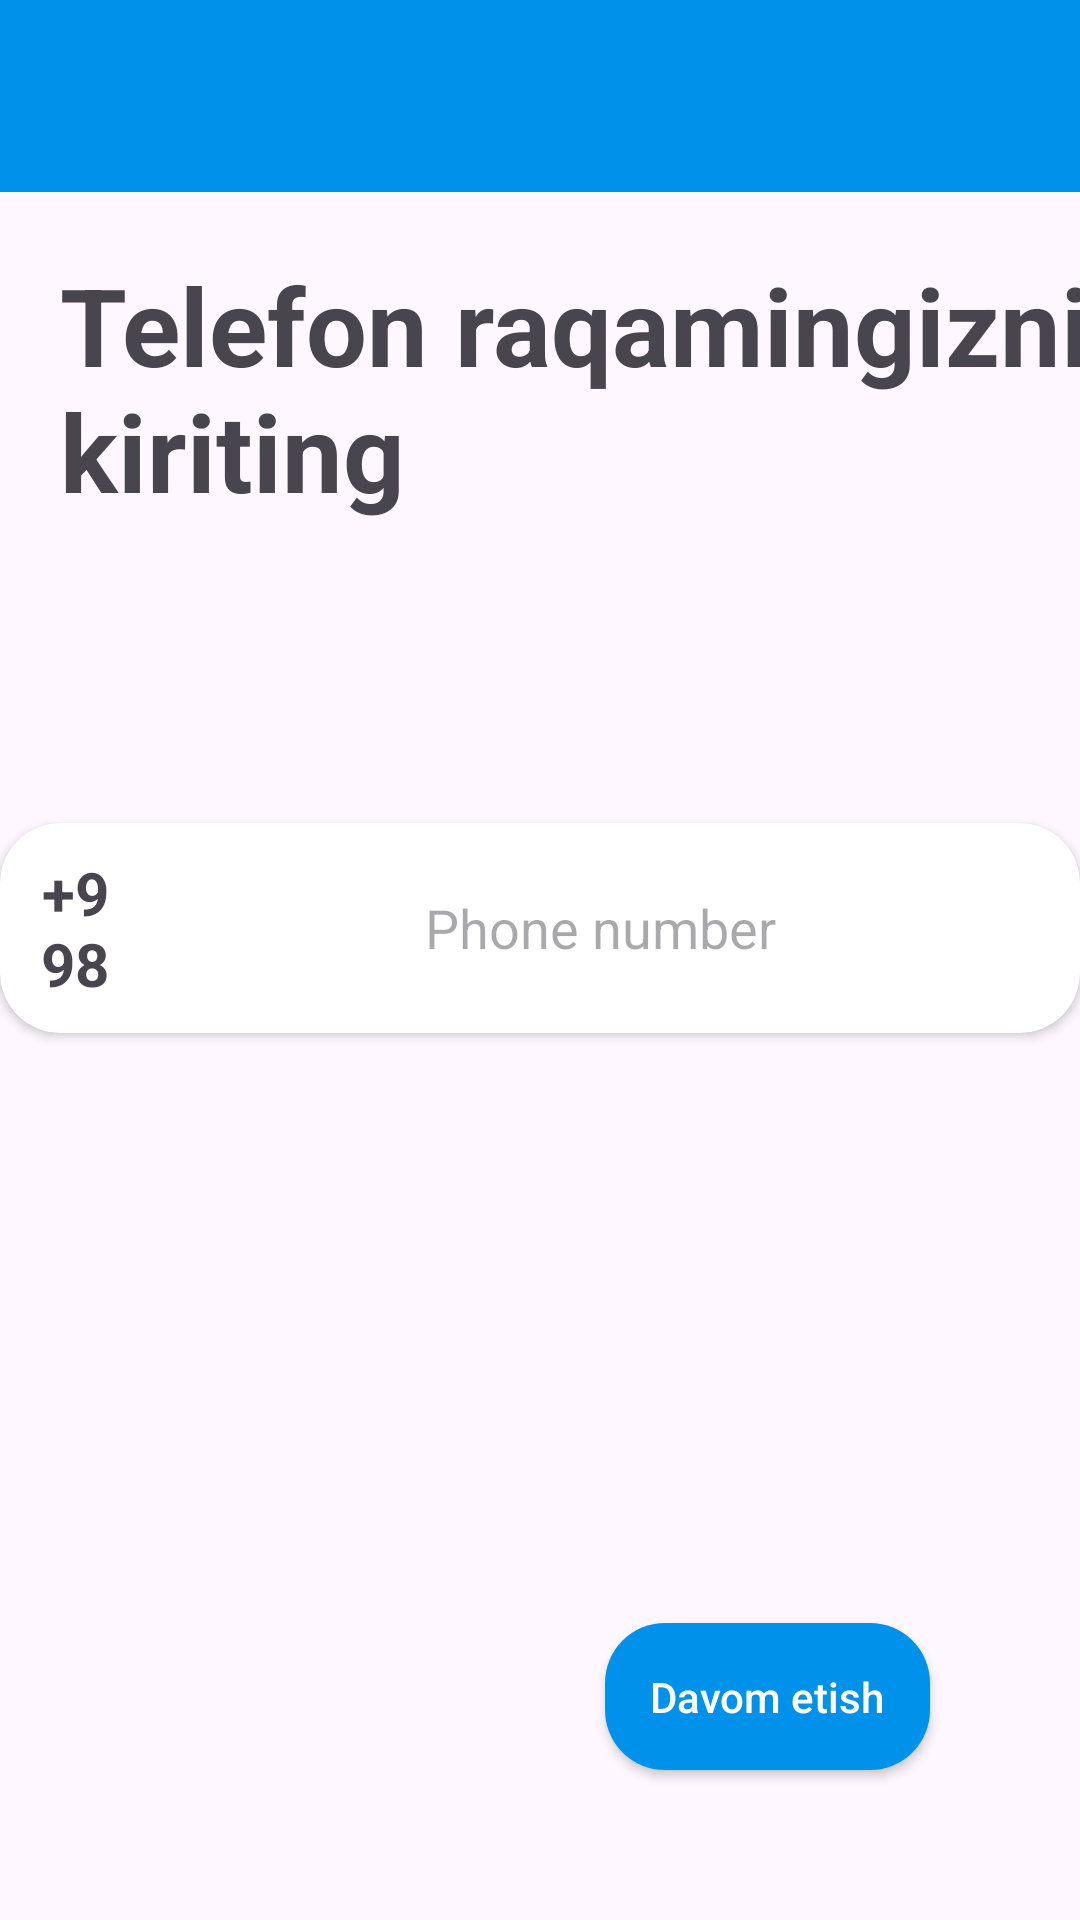

Produce the Android XML layout that renders to this screen, including the resource entries it uses.
<!-- AndroidManifest.xml: application theme Theme.B2CMarket -->
<!-- res/layout/fragment_phone_number.xml -->
<?xml version="1.0" encoding="utf-8"?>
<androidx.constraintlayout.widget.ConstraintLayout
    xmlns:android="http://schemas.android.com/apk/res/android"
    xmlns:app="http://schemas.android.com/apk/res-auto"
    xmlns:tools="http://schemas.android.com/tools"
    android:layout_width="match_parent"
    android:layout_height="match_parent"
    tools:context=".RegisterFragments.PhoneNumberFragment">

    <LinearLayout
        android:id="@+id/linearLayout2"
        android:layout_width="match_parent"
        android:layout_height="?actionBarSize"
        android:background="#0091EA"
        android:orientation="vertical"
        app:layout_constraintTop_toTopOf="parent" />

    <TextView
        android:id="@+id/textView"
        android:layout_width="wrap_content"
        android:layout_height="wrap_content"
        android:layout_margin="20dp"
        android:textStyle="bold"
        android:text="Telefon raqamingizni kiriting"
        android:textSize="36dp"
        app:layout_constraintStart_toStartOf="parent"
        app:layout_constraintTop_toBottomOf="@+id/linearLayout2" />


    <androidx.cardview.widget.CardView
        android:layout_width="wrap_content"
        android:layout_height="wrap_content"
        android:elevation="10dp"
        app:cardCornerRadius="20dp"
        android:layout_marginTop="100dp"
        app:layout_constraintEnd_toEndOf="parent"
        app:layout_constraintStart_toStartOf="parent"
        app:layout_constraintTop_toBottomOf="@+id/textView">

        <LinearLayout
            android:layout_width="wrap_content"
            android:layout_height="wrap_content"
            android:orientation="horizontal"
            >
            <TextView
                android:layout_width="match_parent"
                android:layout_height="match_parent"
                android:textSize="20sp"
                android:layout_marginStart="10dp"
                android:text="+998"
                android:textStyle="bold"
                android:layout_weight="1"
                android:gravity="center"/>
            <EditText
                android:layout_width="300dp"
                android:layout_height="50dp"
                android:id="@+id/edt_phone_number"
                android:inputType="phone"
                android:gravity="center"
                android:background="@null"
                android:hint="Phone number"
                android:layout_margin="10dp"
                />

        </LinearLayout>


    </androidx.cardview.widget.CardView>


    <androidx.appcompat.widget.AppCompatButton
        android:id="@+id/btn_next"
        android:layout_width="wrap_content"
        android:layout_height="wrap_content"
        android:background="@drawable/btn_style"
        android:padding="15dp"
        android:text="Davom etish"
        app:layout_constraintBottom_toBottomOf="parent"
        app:layout_constraintEnd_toEndOf="parent"
        android:layout_margin="50dp"
        android:textAllCaps="false"
        android:textColor="@color/white" />





</androidx.constraintlayout.widget.ConstraintLayout>
<!-- resources referenced by this layout -->
<resources>
  <!-- drawable btn_style (drawable) -->
  <?xml version="1.0" encoding="utf-8"?>
  <selector xmlns:android="http://schemas.android.com/apk/res/android">
  <item>
      <shape android:shape="rectangle">
          <corners android:radius="20dp"/>
          <solid android:color="#0091EA"/>
      </shape>
  </item>
  </selector>
  <style name="Theme.B2CMarket" parent="Base.Theme.B2CMarket" />
  <style name="Base.Theme.B2CMarket" parent="Theme.Material3.DayNight.NoActionBar">
          
          
      </style>
  <!-- not gathered from this repository: default colours our renderer supplied (Android Studio template values) -->
  <color name="white">#FFFFFFFF</color>
</resources>
